Run: headless pygame with SDL's dummy video driver; simulated clock (each Clock.tick advances the game by its frame time, no real sleeping); random seed 0; keys injected as events and as key.get_pressed() state; no mouse input.
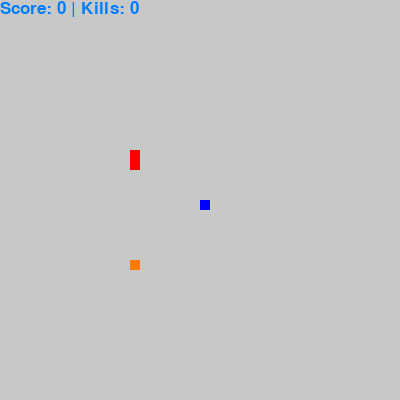
Frame 1 of 4 · flips 1–60 · no input
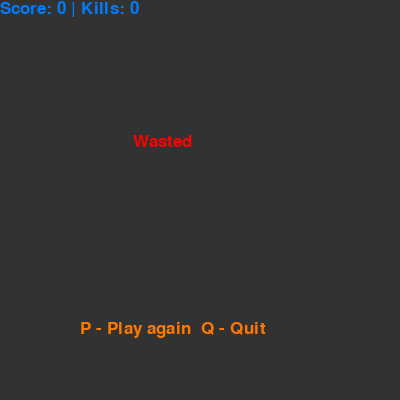
Frame 2 of 4 · flips 61–180 · tapped SPACE, RETURN · held RIGHT (→), D
Frame 3 of 4 · flips 181–300 · held DOWN (↓), S · screen unchanged from frame 2, image omitted
Frame 4 of 4 · flips 301–420 · held LEFT (←), A, UP (↑), W · screen unchanged from frame 3, image omitted

The pygame program that drew these frames:

import pygame
import random

score = 0
kills = 0


class Food:
    def __init__(self, x, y):
        self.x = x
        self.y = y

    def draw(self, screen: pygame.display):
        # Draws the food on the screen
        pygame.draw.rect(screen, [255, 120, 0], (self.x, self.y, 10, 10))

    def respawn(self, width: int, height: int, used_slots: list):
        # Respawns the food in a random, free position
        self.x = (random.randrange(0, width) // 10) * 10
        self.y = (random.randrange(0, height) // 10) * 10
        while (self.x, self.y) in used_slots:
            self.x = (random.randrange(0, width) // 10) * 10
            self.y = (random.randrange(0, height) // 10) * 10


class Snake:
    def __init__(self, x: int, y: int, color: list):
        self.x = x
        self.y = y
        self.color = color
        self.body = [(x, y)]

    def update(self, dx: int, dy: int, food: Food, width: int, height: int, bot, is_player: bool):
        global score
        # Updates the snake position
        self.x = (dx + self.x) % width
        self.y = (dy + self.y) % height
        self.body.append((self.x, self.y))
        # Only allow it's size to grow if it reaches the food
        if not (self.x == food.x and self.y == food.y):
            del self.body[0]
        else:
            food.respawn(width, height, self.body + bot.body)
            if is_player:
                score += 1

    def check_collision(self, other_pos: list, is_bot=False):
        global kills
        # Checks collision with itself or the other snake
        if (self.x, self.y) in other_pos:
            if is_bot:
                kills += 1
            return True
        if (self.x, self.y) in self.body[:-1]:
            return True
        return False

    def respawn(self, used_slots: list, width: int, height: int):
        # Respawns itself in a random, free position
        self.x = (random.randrange(0, width) // 10) * 10
        self.y = (random.randrange(0, height) // 10) * 10

        while (self.x, self.y) in used_slots:
            self.x = (random.randrange(0, width) // 10) * 10
            self.y = (random.randrange(0, height) // 10) * 10
        self.body = [(self.x, self.y)]

    def draw(self, rainbow: bool, screen: pygame.display):
        # Draws the snake on the screen
        color = self.color
        for piece in self.body:
            if rainbow:
                color = [piece[0] % 255, piece[1] % 255, (self.x * self.y) % 255]
            pygame.draw.rect(screen, color, (piece[0], piece[1], 10, 10))


def get_bot_dx_dy(bot: Snake, food: Food) -> list:
    # Gets the next bot movement based on it's current position and food position
    if bot.x < food.x:
        return [10, 0]
    if bot.x > food.x:
        return [-10, 0]
    if bot.y < food.y:
        return [0, 10]
    if bot.y > food.y:
        return [0, -10]
    return [0, 0]


def main():
    global score, kills
    # Initializing parameters
    pygame.init()

    width = 400
    height = 400

    game_screen = pygame.display.set_mode([width, height])
    pygame.display.set_caption('Snake game')

    clock = pygame.time.Clock()

    font = pygame.font.SysFont('comic sans', 25)
    game_over_message = font.render('Wasted', True, [255, 0, 0])
    play_message = font.render('P - Play again  Q - Quit', True, [255, 120, 0])

    player = Snake(width // 2, height // 2, [0, 0, 255])
    food = Food(0, 0)
    bot = Snake(width, height, [255, 0, 0])
    bot.respawn(player.body, width, height)
    food.respawn(width, height, player.body + bot.body)

    player_dx = 0
    player_dy = 0

    count = 0

    tick = 10
    rainbow = False

    still_playing = True
    game_over = False

    score_text = font.render(f'Score: {score} | Kills: {kills}', True, [0, 125, 255])
    # Game loop
    while still_playing:

        while not game_over:
            # In-game

            # Get input events
            for event in pygame.event.get():

                if event.type == pygame.QUIT:
                    pygame.quit()
                    quit()

                if event.type == pygame.KEYDOWN:
                    if event.key == pygame.K_LEFT and player_dx != 10:
                        player_dx = -10
                        player_dy = 0
                    if event.key == pygame.K_RIGHT and player_dx != -10:
                        player_dx = 10
                        player_dy = 0
                    if event.key == pygame.K_UP and player_dy != 10:
                        player_dy = -10
                        player_dx = 0
                    if event.key == pygame.K_DOWN and player_dy != -10:
                        player_dy = 10
                        player_dx = 0
                    if event.key == pygame.K_SPACE:
                        rainbow = True
                        tick = 30
                    else:
                        rainbow = False
                        tick = 10

            # Set colors and keep count when space is pressed
            if rainbow:
                bg_color = [(player.y % 255)//2 + 120,
                            (player.x % 255)//2 + 120,
                            ((player.x//2 + player.y//2) % 255)//2 + 120]
                count += 1
                count = count % 3
            else:
                bg_color = [200, 200, 200]
                count = 0

            # Get next bot movement
            temp = get_bot_dx_dy(bot, food)
            bot_dx = temp[0]
            bot_dy = temp[1]

            # Updates their position
            player.update(player_dx, player_dy, food, width, height, bot, True)
            if count == 0:
                # When in rainbow mode, bot only moves every 3 ticks
                bot.update(bot_dx, bot_dy, food, width, height, player, False)

            # Collision checks
            if player.check_collision(bot.body):
                game_over = True
            elif bot.check_collision(player.body, True):
                bot.respawn(player.body, width, height)

            # Draw stuff to screen
            score_text = font.render(f'Score: {score} | Kills: {kills}', True, [0, 125, 255])
            game_screen.fill(bg_color)
            player.draw(rainbow, game_screen)
            bot.draw(False, game_screen)
            food.draw(game_screen)
            game_screen.blit(score_text, [0, 0])
            pygame.display.update()
            clock.tick(tick)

        # When no longer playing, i.e, player has died
        # Display death screen
        game_screen.fill([50, 50, 50])
        game_screen.blit(game_over_message, [width // 3, height // 3])
        game_screen.blit(play_message, [width // 5, height - height // 5])
        game_screen.blit(score_text, [0, 0])
        pygame.display.update()

        # Wait for user to choose an input
        for event in pygame.event.get():
            if event.type == pygame.KEYDOWN:

                if event.type == pygame.QUIT:
                    still_playing = False
                    game_over = True

                if event.key == pygame.K_q:
                    still_playing = False
                    game_over = True

                if event.key == pygame.K_p:
                    # Keep playing -> Reset game state and start again
                    game_over = False
                    player = Snake(width // 2, height // 2, [0, 0, 255])
                    player_dx, player_dy = 0, 0
                    food = Food(0, 0)
                    bot = Snake(width, height, [255, 0, 0])
                    score = 0
                    kills = 0
                    bot.respawn(player.body, width, height)
                    food.respawn(width, height, player.body + bot.body)

    pygame.quit()
    return


main()
